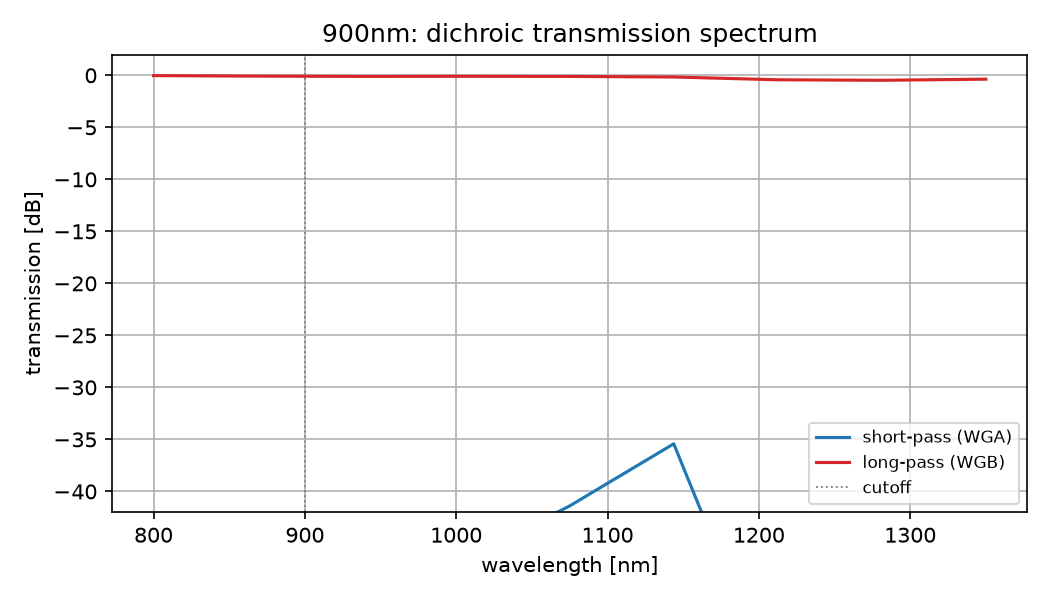

The table this chart was drawn from, first rows:
wavelength_um, t_short, t_long
0.8, 2.01945965401155e-08, 0.9932
0.8688, 8.475450080902063e-07, 0.9824
0.9375, 7.373281498211753e-06, 0.9759
1.006, 2.2424915807404542e-05, 0.9784
1.075, 7.260547647421798e-05, 0.9756
1.144, 0.000287, 0.9631
1.213, 7.317000493831168e-07, 0.9058
1.281, 1.8916789990674236e-07, 0.8955
1.35, 6.944307334149764e-06, 0.9182
